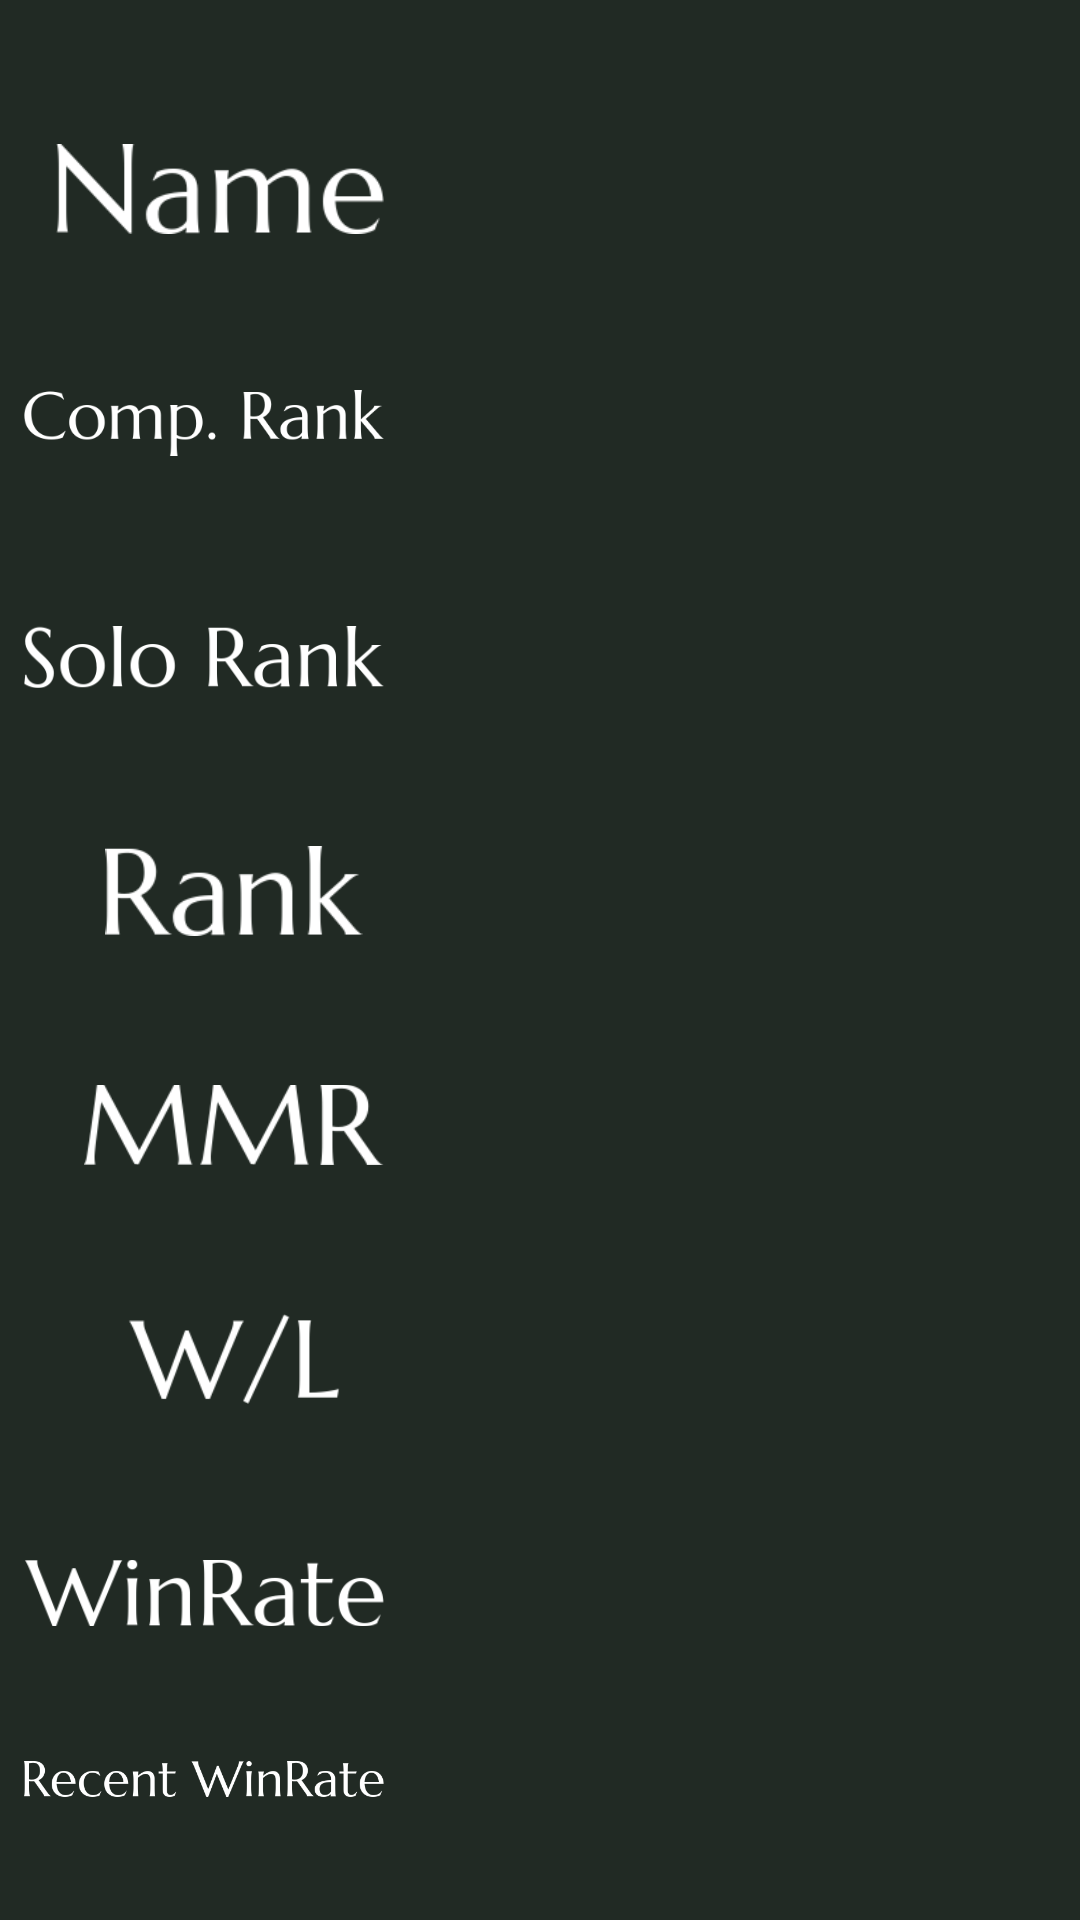

Android layout source for this screen:
<!-- AndroidManifest.xml: application theme AppLoadTheme -->
<!-- res/layout/dota2_account_layout.xml -->
<?xml version="1.0" encoding="utf-8"?>
<android.support.constraint.ConstraintLayout xmlns:android="http://schemas.android.com/apk/res/android"
    xmlns:app="http://schemas.android.com/apk/res-auto"
    xmlns:tools="http://schemas.android.com/tools"
    android:layout_width="match_parent"
    android:layout_height="match_parent"
    android:background="@color/colorBase">

    <ImageView
        android:id="@+id/dota2TitleImage"
        android:layout_width="wrap_content"
        android:layout_height="wrap_content"
        android:adjustViewBounds="true"
        android:scaleType="fitStart"
        android:src="@drawable/dota2title"
        app:layout_constraintEnd_toEndOf="parent"
        app:layout_constraintStart_toStartOf="parent"
        app:layout_constraintTop_toTopOf="parent" />

    <ImageView
        android:id="@+id/dota2NameImage"
        android:layout_width="wrap_content"
        android:layout_height="30dp"
        android:layout_marginTop="24dp"
        android:layout_marginEnd="232dp"
        android:adjustViewBounds="true"
        android:scaleType="fitCenter"
        app:layout_constraintBottom_toTopOf="@+id/dota2CompRankImage"
        app:layout_constraintEnd_toEndOf="parent"
        app:layout_constraintHorizontal_bias="1.0"
        app:layout_constraintStart_toStartOf="parent"
        app:layout_constraintTop_toBottomOf="@+id/dota2TitleImage"
        app:srcCompat="@drawable/d2name" />

    <TextView
        android:id="@+id/dota2Name"
        android:layout_width="0dp"
        android:layout_height="wrap_content"
        android:layout_marginLeft="50dp"
        android:autoSizeTextType="uniform"
        android:maxLines="1"
        android:text=""
        android:textColor="#FFFFFF"
        android:textColorHighlight="@color/colorAccent"
        android:textSize="30dp"
        app:layout_constraintBottom_toBottomOf="@+id/dota2NameImage"
        app:layout_constraintLeft_toRightOf="@id/dota2NameImage"
        app:layout_constraintRight_toRightOf="parent"
        app:layout_constraintTop_toTopOf="@+id/dota2NameImage" />

    <ImageView
        android:id="@+id/dota2CompRankImage"
        android:layout_width="0dp"
        android:layout_height="30dp"
        android:layout_marginStart="8dp"
        android:layout_marginTop="24dp"
        android:layout_marginEnd="232dp"
        android:adjustViewBounds="true"
        android:foregroundGravity="right"
        android:scaleType="fitCenter"
        app:layout_constraintBottom_toTopOf="@+id/dota2SoloCompRankImage"
        app:layout_constraintEnd_toEndOf="parent"
        app:layout_constraintHorizontal_bias="1.0"
        app:layout_constraintStart_toStartOf="parent"
        app:layout_constraintTop_toBottomOf="@+id/dota2NameImage"
        app:srcCompat="@drawable/d2crank" />

    <TextView
        android:id="@+id/dota2CompRank"
        android:layout_width="0dp"
        android:layout_height="wrap_content"
        android:layout_marginLeft="50dp"
        android:text=""
        android:textColor="#FFFFFF"
        android:textColorHighlight="@color/colorAccent"
        android:textSize="30dp"
        app:layout_constraintBottom_toBottomOf="@+id/dota2CompRankImage"
        app:layout_constraintLeft_toRightOf="@id/dota2CompRankImage"
        app:layout_constraintRight_toRightOf="parent"
        app:layout_constraintTop_toTopOf="@+id/dota2CompRankImage" />

    <ImageView
        android:id="@+id/dota2SoloCompRankImage"
        android:layout_width="0dp"
        android:layout_height="30dp"
        android:layout_marginStart="8dp"
        android:layout_marginTop="24dp"
        android:layout_marginEnd="232dp"
        android:adjustViewBounds="true"
        android:scaleType="fitCenter"
        app:layout_constraintBottom_toTopOf="@+id/dota2RankImage"
        app:layout_constraintEnd_toEndOf="parent"
        app:layout_constraintHorizontal_bias="0.15"
        app:layout_constraintStart_toStartOf="parent"
        app:layout_constraintTop_toBottomOf="@+id/dota2CompRankImage"
        app:srcCompat="@drawable/d2srank" />

    <TextView
        android:id="@+id/dota2SoloCompRank"
        android:layout_width="0dp"
        android:layout_height="wrap_content"
        android:layout_marginLeft="50dp"
        android:text=""
        android:textColor="#FFFFFF"
        android:textColorHighlight="@color/colorAccent"
        android:textSize="30dp"
        app:layout_constraintBottom_toBottomOf="@+id/dota2SoloCompRankImage"
        app:layout_constraintLeft_toRightOf="@id/dota2SoloCompRankImage"
        app:layout_constraintRight_toRightOf="parent"
        app:layout_constraintTop_toTopOf="@+id/dota2SoloCompRankImage" />

    <ImageView
        android:id="@+id/dota2RankImage"
        android:layout_width="100dp"
        android:layout_height="30dp"
        android:layout_marginStart="8dp"
        android:layout_marginTop="24dp"
        android:layout_marginEnd="232dp"
        android:adjustViewBounds="true"
        android:scaleType="fitCenter"
        app:layout_constraintBottom_toTopOf="@+id/dota2MMRImage"
        app:layout_constraintEnd_toEndOf="parent"
        app:layout_constraintHorizontal_bias="1.0"
        app:layout_constraintStart_toStartOf="parent"
        app:layout_constraintTop_toBottomOf="@+id/dota2SoloCompRankImage"
        app:srcCompat="@drawable/d2rank" />

    <TextView
        android:id="@+id/dota2Rank"
        android:layout_width="0dp"
        android:layout_height="wrap_content"
        android:layout_marginStart="50dp"
        android:text=""
        android:textColor="#FFFFFF"
        android:textColorHighlight="@color/colorAccent"
        android:textSize="30dp"
        app:layout_constraintBottom_toBottomOf="@+id/dota2RankImage"
        app:layout_constraintEnd_toEndOf="parent"
        app:layout_constraintStart_toEndOf="@+id/dota2RankImage"
        app:layout_constraintTop_toTopOf="@+id/dota2RankImage" />

    <ImageView
        android:id="@+id/dota2MMRImage"
        android:layout_width="100dp"
        android:layout_height="30dp"
        android:layout_marginStart="8dp"
        android:layout_marginTop="24dp"
        android:layout_marginEnd="232dp"
        android:adjustViewBounds="true"
        android:scaleType="fitCenter"
        app:layout_constraintBottom_toTopOf="@+id/dota2WLImage"
        app:layout_constraintEnd_toEndOf="parent"
        app:layout_constraintHorizontal_bias="1.0"
        app:layout_constraintStart_toStartOf="parent"
        app:layout_constraintTop_toBottomOf="@+id/dota2RankImage"
        app:srcCompat="@drawable/d2mmr" />

    <TextView
        android:id="@+id/dota2MMR"
        android:layout_width="0dp"
        android:layout_height="wrap_content"
        android:layout_marginLeft="50dp"
        android:text=""
        android:textColor="#FFFFFF"
        android:textColorHighlight="@color/colorAccent"
        android:textSize="30dp"
        app:layout_constraintBottom_toBottomOf="@+id/dota2MMRImage"
        app:layout_constraintLeft_toRightOf="@id/dota2MMRImage"
        app:layout_constraintRight_toRightOf="parent"
        app:layout_constraintTop_toTopOf="@+id/dota2MMRImage" />

    <ImageView
        android:id="@+id/dota2WLImage"
        android:layout_width="100dp"
        android:layout_height="30dp"
        android:layout_marginStart="8dp"
        android:layout_marginTop="24dp"
        android:layout_marginEnd="232dp"
        android:adjustViewBounds="true"
        android:scaleType="fitCenter"
        app:layout_constraintBottom_toTopOf="@+id/dota2WRImage"
        app:layout_constraintEnd_toEndOf="parent"
        app:layout_constraintHorizontal_bias="1.0"
        app:layout_constraintStart_toStartOf="parent"
        app:layout_constraintTop_toBottomOf="@+id/dota2MMRImage"
        app:srcCompat="@drawable/d2wl" />

    <TextView
        android:id="@+id/dota2WL"
        android:layout_width="0dp"
        android:layout_height="wrap_content"
        android:layout_marginStart="50dp"
        android:text=""
        android:textColor="#FFFFFF"
        android:textColorHighlight="@color/colorAccent"
        android:textSize="30dp"
        android:maxLines="2"
        android:autoSizeTextType="uniform"
        app:layout_constraintBottom_toBottomOf="@+id/dota2WLImage"
        app:layout_constraintEnd_toEndOf="parent"
        app:layout_constraintStart_toEndOf="@+id/dota2WLImage"
        app:layout_constraintTop_toTopOf="@+id/dota2WLImage" />

    <ImageView
        android:id="@+id/dota2WRImage"
        android:layout_width="0dp"
        android:layout_height="30dp"
        android:layout_marginStart="8dp"
        android:layout_marginTop="24dp"
        android:layout_marginEnd="232dp"
        android:adjustViewBounds="true"
        android:scaleType="fitCenter"
        app:layout_constraintBottom_toTopOf="@+id/dota2WRCurrentImage"
        app:layout_constraintEnd_toEndOf="parent"
        app:layout_constraintHorizontal_bias="1.0"
        app:layout_constraintStart_toStartOf="parent"
        app:layout_constraintTop_toBottomOf="@+id/dota2WLImage"
        app:srcCompat="@drawable/d2wrate" />

    <TextView
        android:id="@+id/dota2WR"
        android:layout_width="0dp"
        android:layout_height="wrap_content"
        android:layout_marginStart="50dp"
        android:text=""
        android:textColor="#FFFFFF"
        android:textColorHighlight="@color/colorAccent"
        android:textSize="30dp"
        app:layout_constraintBottom_toBottomOf="@+id/dota2WRImage"
        app:layout_constraintEnd_toEndOf="parent"
        app:layout_constraintStart_toEndOf="@+id/dota2WRImage"
        app:layout_constraintTop_toTopOf="@+id/dota2WRImage" />

    <ImageView
        android:id="@+id/dota2WRCurrentImage"
        android:layout_width="0dp"
        android:layout_height="30dp"
        android:layout_marginStart="8dp"
        android:layout_marginTop="8dp"
        android:layout_marginEnd="232dp"
        android:layout_marginBottom="8dp"
        android:adjustViewBounds="true"
        android:scaleType="fitCenter"
        app:layout_constraintBottom_toBottomOf="parent"
        app:layout_constraintEnd_toEndOf="parent"
        app:layout_constraintHorizontal_bias="1.0"
        app:layout_constraintStart_toStartOf="parent"
        app:layout_constraintTop_toBottomOf="@+id/dota2WRImage"
        app:layout_constraintVertical_bias="0.0"
        app:srcCompat="@drawable/d2rwrate" />

    <TextView
        android:id="@+id/dota2WRCurrent"
        android:layout_width="0dp"
        android:layout_height="wrap_content"
        android:layout_marginStart="50dp"
        android:text=""
        android:textColor="#FFFFFF"
        android:textColorHighlight="@color/colorAccent"
        android:textSize="30dp"
        app:layout_constraintBottom_toBottomOf="@+id/dota2WRCurrentImage"
        app:layout_constraintEnd_toEndOf="parent"
        app:layout_constraintStart_toEndOf="@+id/dota2WRCurrentImage"
        app:layout_constraintTop_toTopOf="@+id/dota2WRCurrentImage" />



</android.support.constraint.ConstraintLayout>
<!-- resources referenced by this layout -->
<resources>
  <color name="colorAccent">#D81B60</color>
  <color name="colorBase">#212A24</color>
  <!-- drawable d2crank: png bitmap (drawable, 6180 bytes) -->
  <!-- drawable d2mmr: png bitmap (drawable, 2710 bytes) -->
  <!-- drawable d2name: png bitmap (drawable, 3198 bytes) -->
  <!-- drawable d2rank: png bitmap (drawable, 2866 bytes) -->
  <!-- drawable d2rwrate: png bitmap (drawable, 6526 bytes) -->
  <!-- drawable d2srank: png bitmap (drawable, 4881 bytes) -->
  <!-- drawable d2wl: png bitmap (drawable, 2531 bytes) -->
  <!-- drawable d2wrate: png bitmap (drawable, 5113 bytes) -->
  <style name="AppLoadTheme" parent="AppTheme">
          <item name="android:windowBackground">@drawable/hydra_splash</item>
      </style>
  <style name="AppTheme" parent="Theme.AppCompat.Light.NoActionBar">
          
          <item name="colorPrimary">@color/colorPrimary</item>
          <item name="colorPrimaryDark">@color/colorPrimaryDark</item>
          <item name="colorAccent">@color/colorAccent</item>
      </style>
  <!-- drawable hydra_splash (drawable) -->
  <?xml version="1.0" encoding="utf-8"?>
  <selector xmlns:android="http://schemas.android.com/apk/res/android">
      <item>
      <bitmap
          android:gravity="center"
          android:src="@drawable/hydravector"></bitmap>
      </item>
  </selector>
  <color name="colorPrimary">#008577</color>
  <color name="colorPrimaryDark">#00574B</color>
  <!-- drawable hydravector: png bitmap (drawable, 21461 bytes) -->
</resources>
